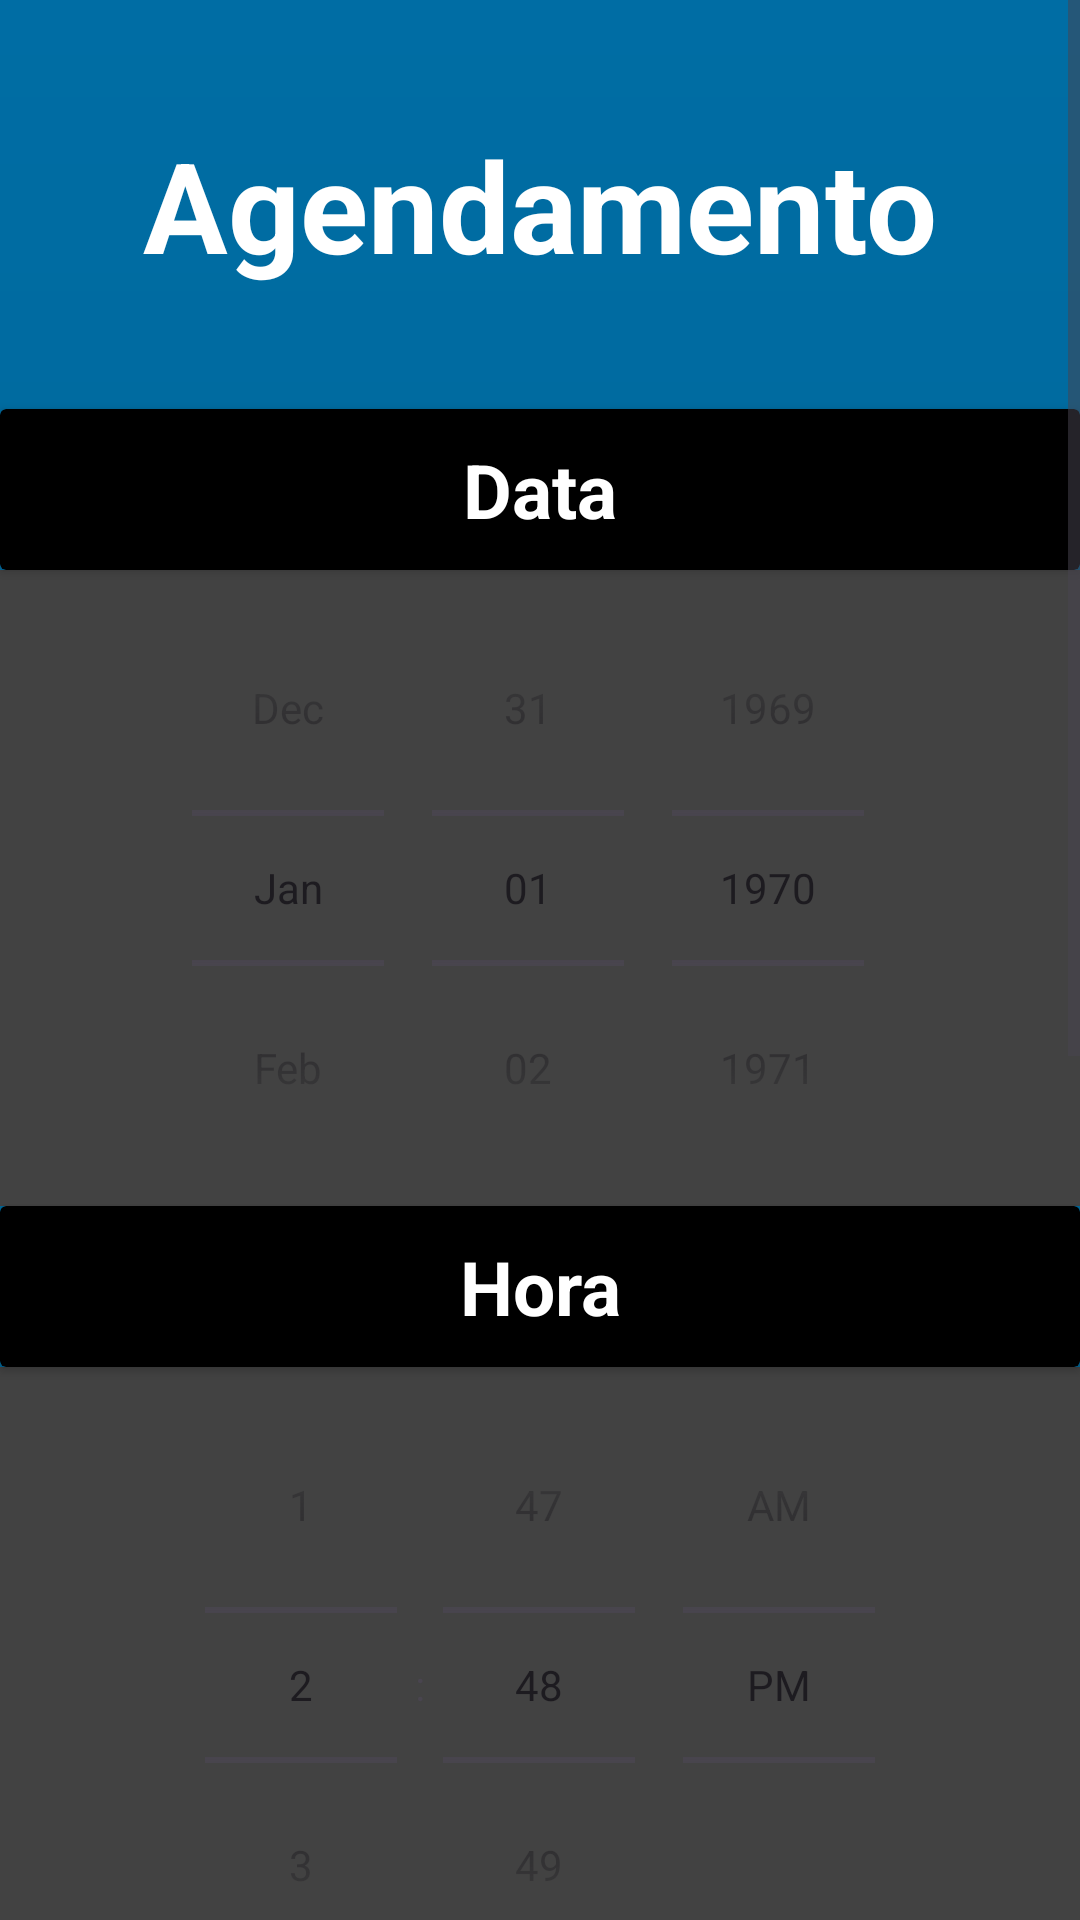

Reconstruct the res/layout file that produces this screen, plus the resources it refers to.
<!-- AndroidManifest.xml: application theme Theme.ProjetoFirebase3 -->
<!-- res/layout/activity_agendamento.xml -->
<?xml version="1.0" encoding="utf-8"?>
<ScrollView xmlns:android="http://schemas.android.com/apk/res/android"
    xmlns:app="http://schemas.android.com/apk/res-auto"
    xmlns:tools="http://schemas.android.com/tools"
    android:layout_width="match_parent"
    android:layout_height="match_parent"
    android:fillViewport="true">

    <LinearLayout
        android:layout_width="match_parent"
        android:layout_height="match_parent"
        android:background="@drawable/background"
        android:orientation="vertical"
        tools:context=".Agendamento">

        <TextView
            android:id="@+id/text_agendamento"
            android:layout_width="match_parent"
            android:layout_height="wrap_content"
            android:layout_margin="40dp"
            android:gravity="center"
            android:text="Agendamento"
            android:textColor="@color/white"
            android:textSize="42sp"
            android:textStyle="bold" />

        <androidx.cardview.widget.CardView
            android:id="@+id/edit_date"
            android:layout_width="match_parent"
            android:layout_height="wrap_content"
            app:cardBackgroundColor="@color/black">

            <TextView
                android:id="@+id/edit_data"
                android:layout_width="match_parent"
                android:layout_height="wrap_content"
                android:layout_margin="10dp"
                android:gravity="center"
                android:text="Data"
                android:textColor="@color/white"
                android:textSize="25sp"
                android:textStyle="bold" />

        </androidx.cardview.widget.CardView>

        <DatePicker
            android:id="@+id/datePicket"
            android:layout_width="match_parent"
            android:layout_height="wrap_content"
            android:background="@color/cardview_dark_background"
            android:calendarViewShown="false"
            android:datePickerMode="spinner" />

        <androidx.cardview.widget.CardView
            android:layout_width="match_parent"
            android:layout_height="wrap_content"
            app:cardBackgroundColor="@color/black">

            <TextView
                android:id="@+id/edit_hora"
                android:layout_width="match_parent"
                android:layout_height="wrap_content"
                android:layout_margin="10dp"
                android:gravity="center"
                android:text="Hora"
                android:textColor="@color/white"
                android:textSize="25sp"
                android:textStyle="bold" />

        </androidx.cardview.widget.CardView>

        <TimePicker
            android:id="@+id/timePicker"
            android:layout_width="match_parent"
            android:layout_height="wrap_content"
            android:background="@color/cardview_dark_background"
            android:timePickerMode="spinner" />

        <TextView
            android:id="@+id/edit_profissional"
            android:layout_width="match_parent"
            android:layout_height="wrap_content"
            android:layout_margin="20dp"
            android:gravity="center"
            android:text="Escolha um profissional"
            android:textColor="@color/white"
            android:textSize="25sp"
            android:textStyle="bold" />

        <LinearLayout
            android:id="@+id/text_tecnico1"
            android:layout_width="match_parent"
            android:layout_height="wrap_content"
            android:layout_marginStart="20dp"
            android:layout_marginTop="20dp"
            android:layout_marginEnd="20dp"
            android:orientation="horizontal">


            <CheckBox
                android:id="@+id/tecnico1"
                android:layout_width="wrap_content"
                android:layout_height="wrap_content"
                android:checked="false" />

            <TextView
                android:layout_width="match_parent"
                android:layout_height="wrap_content"
                android:text="Alex Fonseca"
                android:textColor="@color/material_dynamic_secondary99"
                android:textSize="20sp"
                android:textStyle="bold" />

        </LinearLayout>

        <LinearLayout
            android:id="@+id/text_tecnico2"
            android:layout_width="match_parent"
            android:layout_height="wrap_content"
            android:layout_marginStart="20dp"
            android:layout_marginTop="20dp"
            android:layout_marginEnd="20dp"
            android:orientation="horizontal">


            <CheckBox
                android:id="@+id/tecnico2"
                android:layout_width="wrap_content"
                android:layout_height="wrap_content"
                android:checked="false" />

            <TextView
                android:layout_width="match_parent"
                android:layout_height="wrap_content"
                android:text="Pedro Paulo"
                android:textColor="@color/material_dynamic_secondary99"
                android:textSize="20sp"
                android:textStyle="bold" />

        </LinearLayout>

        <LinearLayout
            android:id="@+id/text_tecnico3"
            android:layout_width="match_parent"
            android:layout_height="wrap_content"
            android:layout_marginStart="20dp"
            android:layout_marginTop="20dp"
            android:layout_marginEnd="20dp"
            android:orientation="horizontal">


            <CheckBox
                android:id="@+id/tecnico3"
                android:layout_width="wrap_content"
                android:layout_height="wrap_content"
                android:checked="false" />

            <TextView
                android:layout_width="match_parent"
                android:layout_height="wrap_content"
                android:text="Lilian Cavalcanti"
                android:textColor="@color/material_dynamic_secondary99"
                android:textSize="20sp"
                android:textStyle="bold" />

        </LinearLayout>

        <androidx.appcompat.widget.AppCompatButton
            android:id="@+id/btAgendar"
            style="@style/Button"
            android:layout_marginTop="16dp"
            android:text="Agendar"
            app:layout_constraintEnd_toEndOf="parent"
            app:layout_constraintHorizontal_bias="0.3"
            app:layout_constraintStart_toStartOf="parent" />

        <androidx.appcompat.widget.AppCompatButton
            android:id="@+id/bt_seguinte"
            style="@style/Button"
            android:layout_margin="34dp"
            android:layout_marginTop="20dp"
            android:text="Seguinte"
            app:layout_constraintEnd_toEndOf="parent"
            app:layout_constraintHorizontal_bias="0.3"
            app:layout_constraintStart_toStartOf="parent" />

    </LinearLayout>
</ScrollView>
<!-- resources referenced by this layout -->
<resources>
  <color name="black">#FF000000</color>
  <color name="white">#FFFFFFFF</color>
  <!-- drawable background (drawable) -->
  <?xml version="1.0" encoding="utf-8"?>
  <shape xmlns:android="http://schemas.android.com/apk/res/android">
      <gradient
          android:angle="90"
          android:centerColor="@color/MediumSlateBlue"
          android:endColor="@color/MediumPurple"
          android:startColor="@color/MediumOrchid" />
  </shape>
  <style name="Button">
          <item name="android:layout_width">match_parent</item>
          <item name="android:layout_height">wrap_content</item>
          <item name="android:layout_marginLeft">40dp</item>
          <item name="android:layout_marginRight">40dp</item>
          <item name="android:layout_marginTop">15dp</item>
          <item name="android:padding">20dp</item>
          <item name="android:textColor">@color/white</item>
          <item name="android:textSize">20sp</item>
          <item name="android:textStyle">bold</item>
          <item name="android:textAllCaps">false</item>
          <item name="android:background">@drawable/button</item>
      </style>
  <style name="Theme.ProjetoFirebase3" parent="Base.Theme.ProjetoFirebase3" />
  <color name="MediumSlateBlue">#006494</color>
  <color name="MediumPurple">#006DA4</color>
  <color name="MediumOrchid">#628ECB</color>
  <!-- drawable button (drawable) -->
  <?xml version="1.0" encoding="utf-8"?>
  <shape xmlns:android="http://schemas.android.com/apk/res/android">
      <corners android:radius="20dp" />
      <gradient
          android:angle="180"
          android:centerColor="@color/MediumSlateBlue"
          android:endColor="@color/MediumPurple"
          android:startColor="@color/MediumOrchid"
          />
  </shape>
  <style name="Base.Theme.ProjetoFirebase3" parent="Theme.Material3.DayNight.NoActionBar">
          
          
      </style>
</resources>
